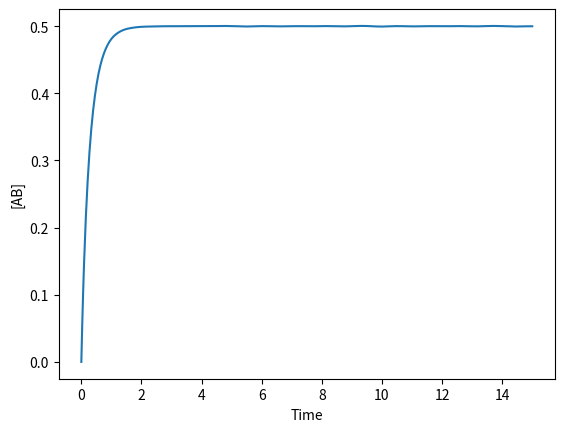
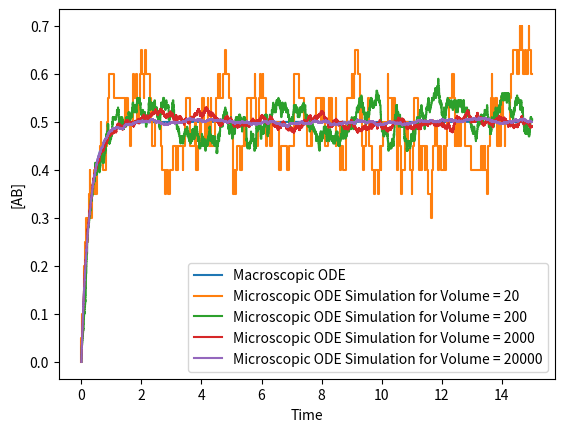

Reproduce these figures in Python, in order.
#!/usr/bin/env python3
# -*- coding: utf-8 -*-
"""
Created on Mon Sep  7 14:35:34 2026

@author: sophiachainani
"""
import numpy as np
import matplotlib.pyplot as plt
from scipy.integrate import solve_ivp

def ode(t, y, k1, k2):
    A = y[0]
    B = y[1]
    AB = y[2]
    
    dA = -k1*A*B + k2*AB
    dB = -k1*A*B + k2 * AB 
    dAB = k1*A*B - k2 * AB
    return [dA, dB, dAB]

def microscopic(r1, r2, NA, NB, NAB, tmax):
    t = 0
    times = [t]
    A = [NA]
    B = [NB]
    AB = [NAB]
    while t<tmax:
        T1 = -np.log(np.random.rand())/(r1*NA*NB)
        T2 = -np.log(np.random.rand())/(r2*NAB)
        if (T1<T2):
            NA = NA - 1
            NB = NB - 1 
            NAB = NAB + 1
            t = t+ T1 
        else: 
            NA = NA + 1 
            NB = NB + 1 
            NAB = NAB - 1 
            t = t + T2
        times.append(t)
        A.append(NA)
        B.append(NB)
        AB.append(NAB)
    return times, A, B, AB

k1 = 2 
k2 = 1 
Ai = 1
Bi = 1 
ABi = 0 
tmax = 15

tgraph = np.linspace(0, tmax, 500)
res = solve_ivp(ode, [0, tmax], [Ai, Bi, ABi],t_eval = tgraph, args = (k1, k2))

plt.plot(res.t, res.y[2])
plt.xlabel("Time")
plt.ylabel("[AB]")
plt.show()

vols = [20, 200, 2000, 20000]

plt.plot(res.t, res.y[2], label = "Macroscopic ODE")

for V in vols: 
    r1 = k1/V
    r2 = k2 
    
    NAi = int(Ai * V)
    NBi = int(Bi * V)
    NABi = int(ABi * V)
    
    times, A, B, AB = microscopic(r1, r2, NAi, NBi, NABi, tmax)
    concAB = np.array(AB)/V
    print("V =", V)
    print("AB:", AB[:15])
    plt.step(times, concAB, label = f"Microscopic ODE Simulation for Volume = {V}")
plt.xlabel("Time")
plt.ylabel("[AB]")
plt.legend()
plt.show()

            
